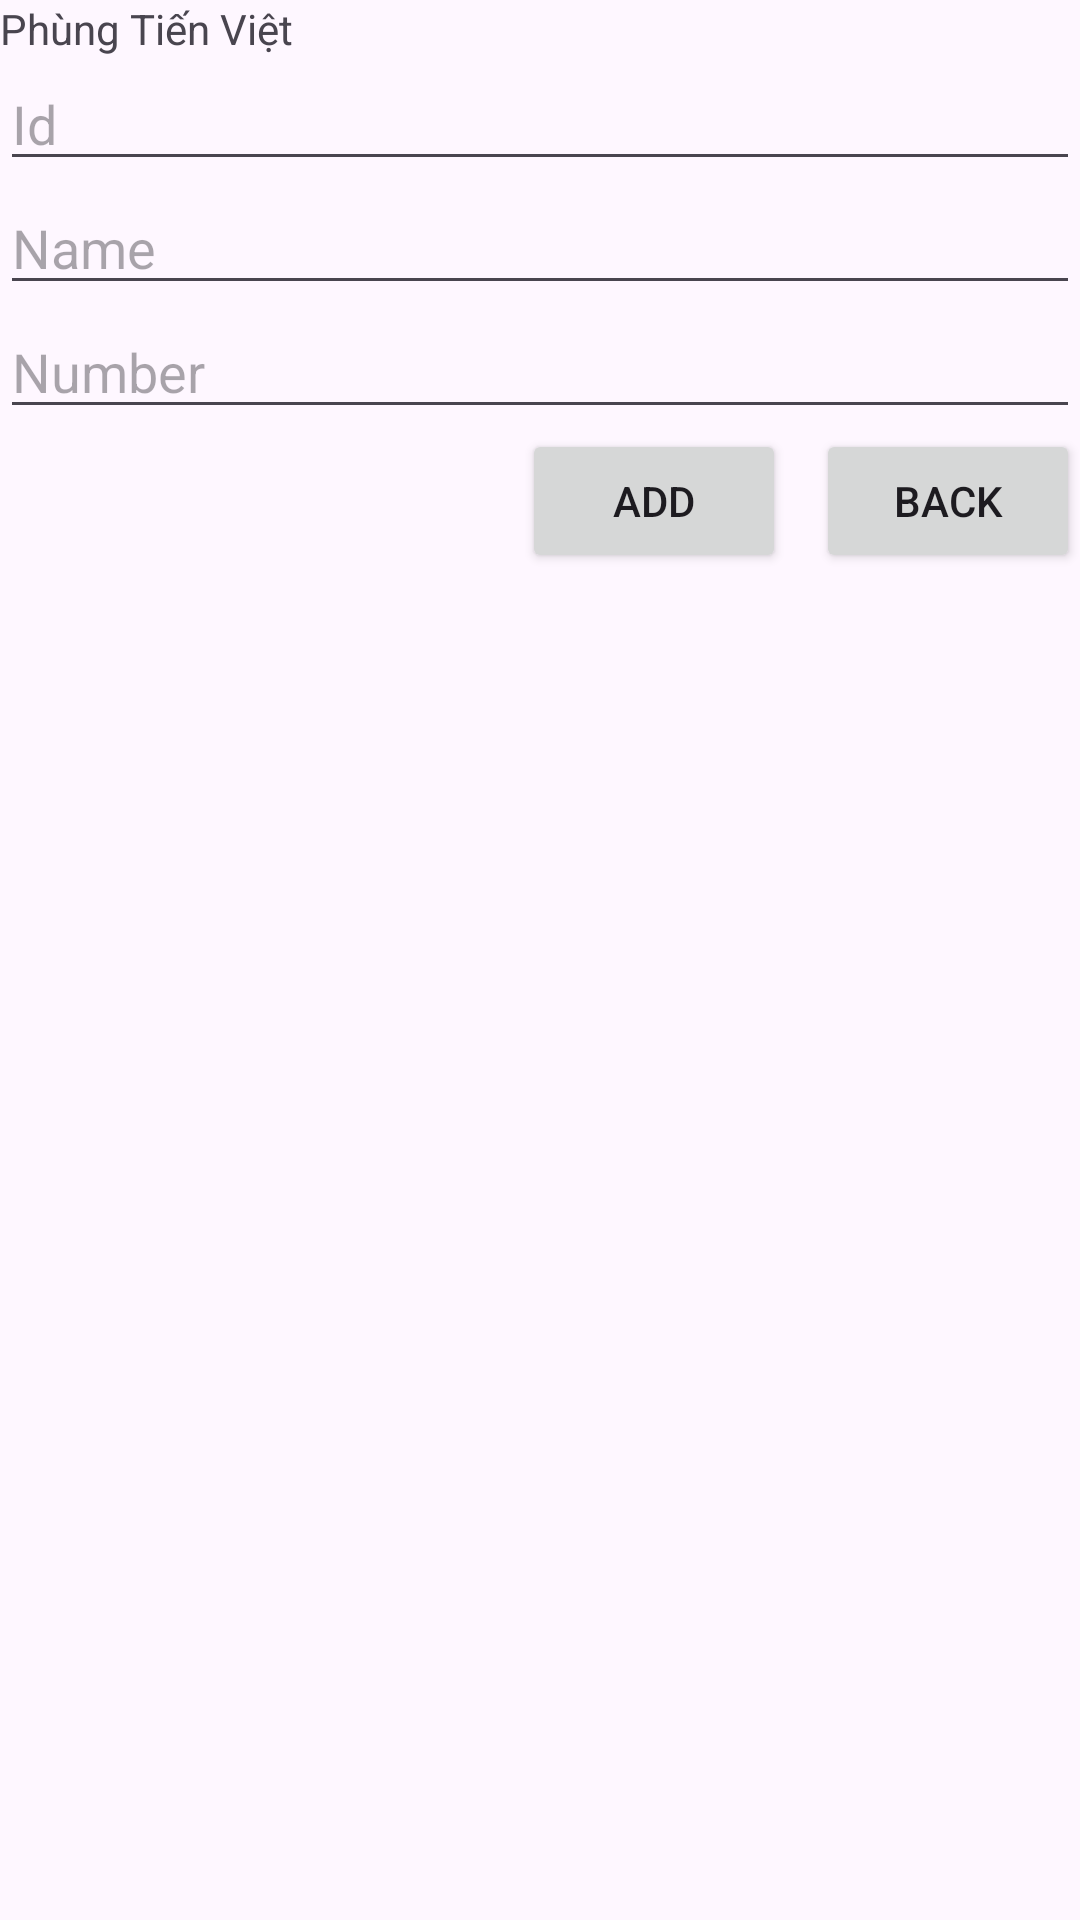

Write the Android layout XML for this screen, with the resource values it uses.
<!-- AndroidManifest.xml: application theme Theme.Mau1 -->
<!-- res/layout/fragment_add_contact.xml -->
<?xml version="1.0" encoding="utf-8"?>
<LinearLayout xmlns:android="http://schemas.android.com/apk/res/android"
    android:orientation="vertical"
    android:layout_width="match_parent"
    android:layout_height="match_parent">
    <TextView
        android:layout_width="wrap_content"
        android:layout_height="wrap_content"
        android:text="Phùng Tiến Việt"
        />
    <EditText
        android:id="@+id/ed_id"
        android:hint="Id"
        android:singleLine="true"
        android:layout_width="match_parent"
        android:layout_height="wrap_content"/>
    <EditText
        android:id="@+id/ed_name"
        android:singleLine="true"
        android:hint="Name"
        android:layout_width="match_parent"
        android:layout_height="wrap_content"/>
    <EditText
        android:id="@+id/ed_number"
        android:singleLine="true"
        android:hint="Number"
        android:layout_width="match_parent"
        android:layout_height="wrap_content"/>
    <RelativeLayout
        android:layout_width="match_parent"
        android:layout_height="wrap_content">
        <Button
            android:id="@+id/bt_add"
            android:text="Add"
            android:layout_toLeftOf="@+id/bt_back"
            android:layout_width="wrap_content"
            android:layout_marginEnd="10dp"
            android:layout_height="wrap_content"/>
        <Button
            android:id="@+id/bt_back"
            android:text="Back"
            android:layout_alignParentRight="true"
            android:layout_width="wrap_content"
            android:layout_height="wrap_content"/>
    </RelativeLayout>

</LinearLayout>
<!-- resources referenced by this layout -->
<resources>
  <style name="Theme.Mau1" parent="Base.Theme.Mau1" />
  <style name="Base.Theme.Mau1" parent="Theme.Material3.DayNight.NoActionBar">
          
          
      </style>
</resources>
